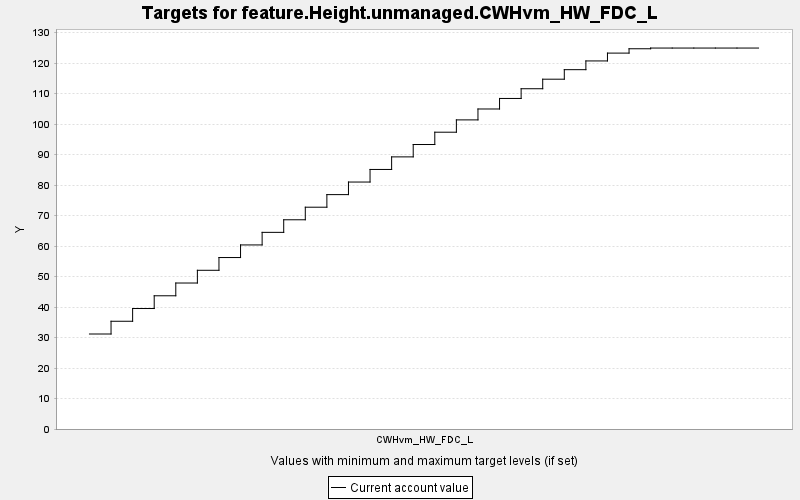

The data file committed next to this chart (first rows):
TARGET, PERIOD, YEAR, PERIODWIDTH, MINIMUM, MAXIMUM, MINWEIGHT, MAXWEIGHT, CURRENT, SUMMARY
feature.Height.unmanaged.CWHvm_HW_FDC_L, 0, 0, 10.0, 0.0, 10000, 1.0, 1.0, 31.16, 0.0
feature.Height.unmanaged.CWHvm_HW_FDC_L, 1, 10, 10.0, 0.0, 10000, 1.0, 1.0, 35.34, 0.0
feature.Height.unmanaged.CWHvm_HW_FDC_L, 2, 20, 10.0, 0.0, 10000, 1.0, 1.0, 39.52, 0.0
feature.Height.unmanaged.CWHvm_HW_FDC_L, 3, 30, 10.0, 0.0, 10000, 1.0, 1.0, 43.7, 0.0
feature.Height.unmanaged.CWHvm_HW_FDC_L, 4, 40, 10.0, 0.0, 10000, 1.0, 1.0, 47.89, 0.0
feature.Height.unmanaged.CWHvm_HW_FDC_L, 5, 50, 10.0, 0.0, 10000, 1.0, 1.0, 52.06, 0.0
feature.Height.unmanaged.CWHvm_HW_FDC_L, 6, 60, 10.0, 0.0, 10000, 1.0, 1.0, 56.24, 0.0
feature.Height.unmanaged.CWHvm_HW_FDC_L, 7, 70, 10.0, 0.0, 10000, 1.0, 1.0, 60.38, 0.0
feature.Height.unmanaged.CWHvm_HW_FDC_L, 8, 80, 10.0, 0.0, 10000, 1.0, 1.0, 64.5, 0.0
feature.Height.unmanaged.CWHvm_HW_FDC_L, 9, 90, 10.0, 0.0, 10000, 1.0, 1.0, 68.63, 0.0
feature.Height.unmanaged.CWHvm_HW_FDC_L, 10, 100, 10.0, 0.0, 10000, 1.0, 1.0, 72.75, 0.0
feature.Height.unmanaged.CWHvm_HW_FDC_L, 11, 110, 10.0, 0.0, 10000, 1.0, 1.0, 76.88, 0.0
feature.Height.unmanaged.CWHvm_HW_FDC_L, 12, 120, 10.0, 0.0, 10000, 1.0, 1.0, 81.01, 0.0
feature.Height.unmanaged.CWHvm_HW_FDC_L, 13, 130, 10.0, 0.0, 10000, 1.0, 1.0, 85.14, 0.0
feature.Height.unmanaged.CWHvm_HW_FDC_L, 14, 140, 10.0, 0.0, 10000, 1.0, 1.0, 89.26, 0.0
feature.Height.unmanaged.CWHvm_HW_FDC_L, 15, 150, 10.0, 0.0, 10000, 1.0, 1.0, 93.32, 0.0
feature.Height.unmanaged.CWHvm_HW_FDC_L, 16, 160, 10.0, 0.0, 10000, 1.0, 1.0, 97.36, 0.0
feature.Height.unmanaged.CWHvm_HW_FDC_L, 17, 170, 10.0, 0.0, 10000, 1.0, 1.0, 101.4, 0.0
feature.Height.unmanaged.CWHvm_HW_FDC_L, 18, 180, 10.0, 0.0, 10000, 1.0, 1.0, 105, 0.0
feature.Height.unmanaged.CWHvm_HW_FDC_L, 19, 190, 10.0, 0.0, 10000, 1.0, 1.0, 108.4, 0.0
feature.Height.unmanaged.CWHvm_HW_FDC_L, 20, 200, 10.0, 0.0, 10000, 1.0, 1.0, 111.6, 0.0
feature.Height.unmanaged.CWHvm_HW_FDC_L, 21, 210, 10.0, 0.0, 10000, 1.0, 1.0, 114.7, 0.0
feature.Height.unmanaged.CWHvm_HW_FDC_L, 22, 220, 10.0, 0.0, 10000, 1.0, 1.0, 117.9, 0.0
feature.Height.unmanaged.CWHvm_HW_FDC_L, 23, 230, 10.0, 0.0, 10000, 1.0, 1.0, 120.7, 0.0
feature.Height.unmanaged.CWHvm_HW_FDC_L, 24, 240, 10.0, 0.0, 10000, 1.0, 1.0, 123.3, 0.0
feature.Height.unmanaged.CWHvm_HW_FDC_L, 25, 250, 10.0, 0.0, 10000, 1.0, 1.0, 124.7, 0.0
feature.Height.unmanaged.CWHvm_HW_FDC_L, 26, 260, 10.0, 0.0, 10000, 1.0, 1.0, 125, 0.0
feature.Height.unmanaged.CWHvm_HW_FDC_L, 27, 270, 10.0, 0.0, 10000, 1.0, 1.0, 125, 0.0
feature.Height.unmanaged.CWHvm_HW_FDC_L, 28, 280, 10.0, 0.0, 10000, 1.0, 1.0, 125, 0.0
feature.Height.unmanaged.CWHvm_HW_FDC_L, 29, 290, 10.0, 0.0, 10000, 1.0, 1.0, 125, 0.0
feature.Height.unmanaged.CWHvm_HW_FDC_L, 30, 300, 10.0, 0.0, 10000, 1.0, 1.0, 125, 0.0
